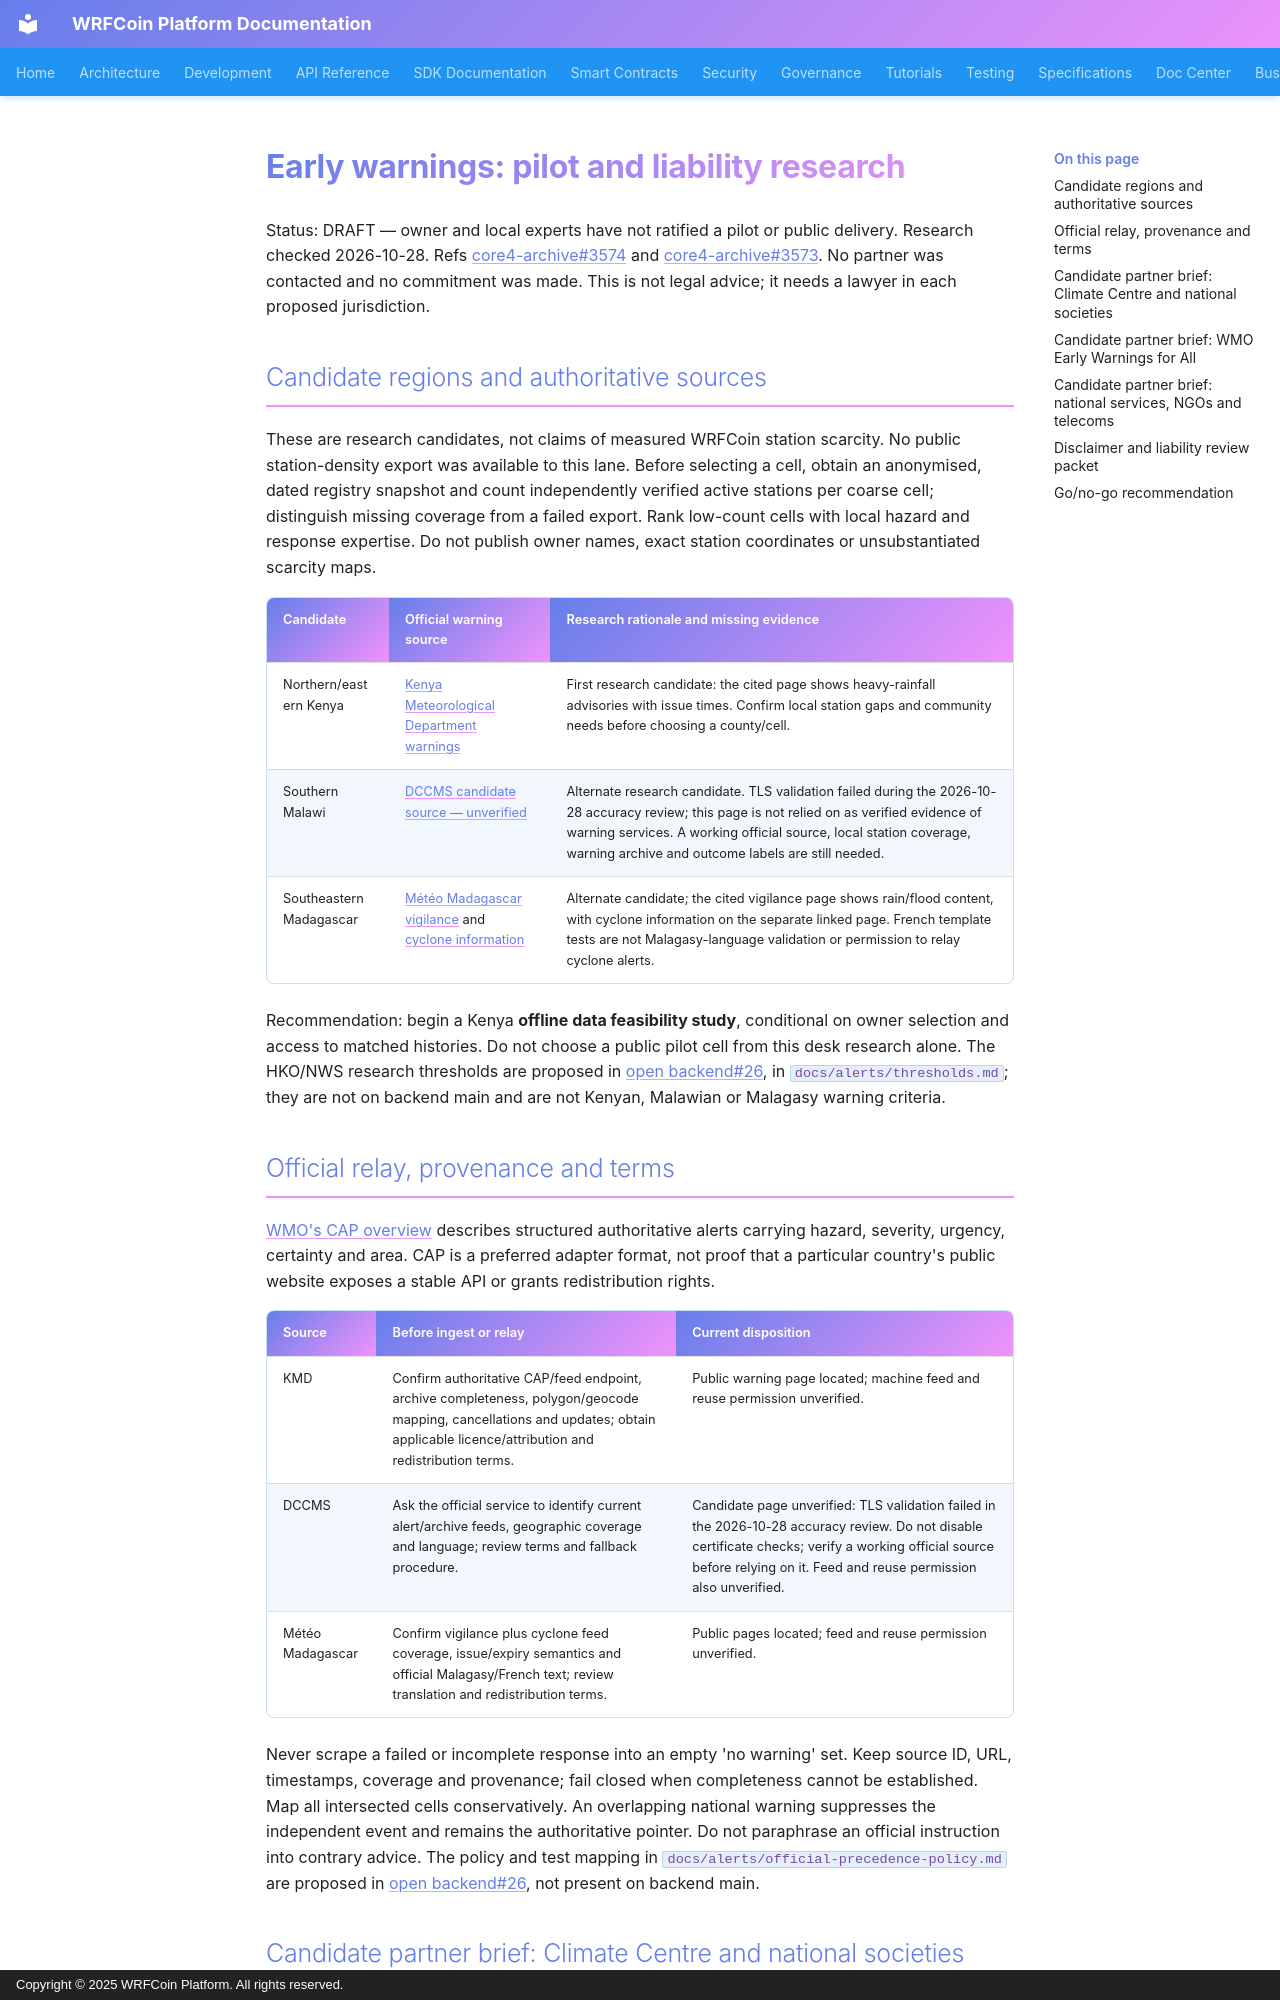

repository: wrfcoin/core4 · page: design/early-warnings-pilot-and-liability-research/index.html · generator: mkdocs · copyright: Copyright © 2025 WRFCoin Platform. All rights reserved.

# Early warnings: pilot and liability research

Status: DRAFT — owner and local experts have not ratified a pilot or public delivery.
Research checked 2026-10-28. Refs wrfcoin/core4-archive#3574 and
wrfcoin/core4-archive#3573. No partner was contacted and no commitment was made.
This is not legal advice; it needs a lawyer in each proposed jurisdiction.

## Candidate regions and authoritative sources

These are research candidates, not claims of measured WRFCoin station scarcity.
No public station-density export was available to this lane. Before selecting a
cell, obtain an anonymised, dated registry snapshot and count independently verified
active stations per coarse cell; distinguish missing coverage from a failed export.
Rank low-count cells with local hazard and response expertise. Do not publish owner
names, exact station coordinates or unsubstantiated scarcity maps.

| Candidate | Official warning source | Research rationale and missing evidence |
|---|---|---|
| Northern/eastern Kenya | [Kenya Meteorological Department warnings](https://meteo.go.ke/weather-warnings/) | First research candidate: the cited page shows heavy-rainfall advisories with issue times. Confirm local station gaps and community needs before choosing a county/cell. |
| Southern Malawi | [DCCMS candidate source — unverified](https://www.metmalawi.gov.mw/Services/weather/) | Alternate research candidate. TLS validation failed during the 2026-10-28 accuracy review; this page is not relied on as verified evidence of warning services. A working official source, local station coverage, warning archive and outcome labels are still needed. |
| Southeastern Madagascar | [Météo Madagascar vigilance](https://www.meteomadagascar.mg/vigilance/) and [cyclone information](https://www.meteomadagascar.mg/cyclone/) | Alternate candidate; the cited vigilance page shows rain/flood content, with cyclone information on the separate linked page. French template tests are not Malagasy-language validation or permission to relay cyclone alerts. |

Recommendation: begin a Kenya **offline data feasibility study**, conditional on
owner selection and access to matched histories. Do not choose a public pilot cell
from this desk research alone. The HKO/NWS research thresholds are proposed in
[open backend#26](https://github.com/wrfcoin/backend/pull/26), in
`docs/alerts/thresholds.md`; they are not on backend main and are not Kenyan,
Malawian or Malagasy warning criteria.

## Official relay, provenance and terms

[WMO's CAP overview](https://wmo.int/site/wmo-common-alerting-protocol) describes
structured authoritative alerts carrying hazard, severity, urgency, certainty and
area. CAP is a preferred adapter format, not proof that a particular country's
public website exposes a stable API or grants redistribution rights.

| Source | Before ingest or relay | Current disposition |
|---|---|---|
| KMD | Confirm authoritative CAP/feed endpoint, archive completeness, polygon/geocode mapping, cancellations and updates; obtain applicable licence/attribution and redistribution terms. | Public warning page located; machine feed and reuse permission unverified. |
| DCCMS | Ask the official service to identify current alert/archive feeds, geographic coverage and language; review terms and fallback procedure. | Candidate page unverified: TLS validation failed in the 2026-10-28 accuracy review. Do not disable certificate checks; verify a working official source before relying on it. Feed and reuse permission also unverified. |
| Météo Madagascar | Confirm vigilance plus cyclone feed coverage, issue/expiry semantics and official Malagasy/French text; review translation and redistribution terms. | Public pages located; feed and reuse permission unverified. |

Never scrape a failed or incomplete response into an empty 'no warning' set. Keep
source ID, URL, timestamps, coverage and provenance; fail closed when completeness
cannot be established. Map all intersected cells conservatively. An overlapping
national warning suppresses the independent event and remains the authoritative
pointer. Do not paraphrase an official instruction into contrary advice. The policy
and test mapping in `docs/alerts/official-precedence-policy.md` are proposed in
[open backend#26](https://github.com/wrfcoin/backend/pull/26), not present on
backend main.
